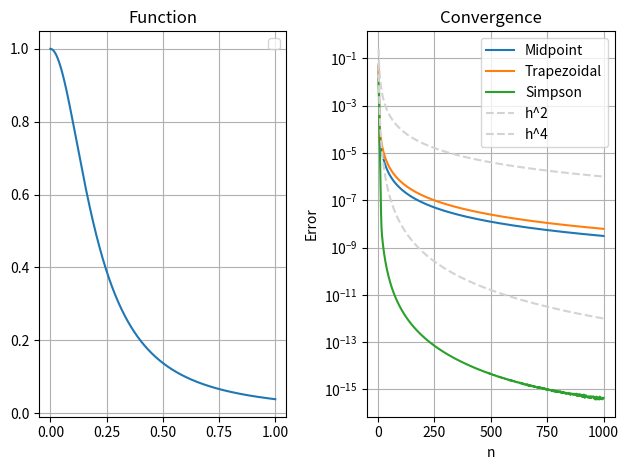

Python code for this plot:
import numpy as np
import matplotlib.pyplot as plt
import scipy

"""
    Convergence rates of 3 basic quadrature rules on 1d functions
"""

def midpoint(f, a: float, b: float, N: int):
    """ Quadrature via midpoint rule """
    x, h = np.linspace(a, b, N+1, retstep=True)
    Q = h * np.sum(f( (x[0:N] + x[1:N+1]) / 2 ))
    return Q

def trapezoidal(f, a: float, b: float, N: int):
    """ Quadrature via trapezoidal rule  """
    x, h = np.linspace(a, b, N+1, retstep=True)
    Q = f(x[0]) + f(x[-1])
    Q += 2 * np.sum( f(x[1:-1]) )
    Q *= h/2
    return Q


def simpson(f, a: float, b: float, N: int):
    """ Quadrature via simpson rule """
    x, h = np.linspace(a, b, 2*N+1, retstep=True)
    Q = h/3 * np.sum( f(x[:-2:2]) + 4*f(x[1:-1:2]) + f(x[2::2]) )
    return Q 

# Parameters to set

f = lambda x: 1 / (1 + (5*x)**2)    # Runge
a, b = 0, 1
n = 1000    # max amaount of quadrature intervals to try
N = 1000    # points to plot function on

# Experiment Runner

n_vals = np.arange(2, n+1)
err = np.zeros( (3, len(n_vals)) )

Q_precise = scipy.integrate.quad(f, a, b)[0]
for i, n_val in enumerate(n_vals):
    Q_mid = midpoint(f, a, b, n_val)
    Q_trap = trapezoidal(f, a, b, n_val)
    Q_simp = simpson(f, a, b, n_val)
    err[0, i] = np.abs( Q_precise - Q_mid )
    err[1, i] = np.abs( Q_precise - Q_trap )
    err[2, i] = np.abs( Q_precise - Q_simp )

h2 = ( np.abs(a-b)/n_vals )**2
h4 = ( np.abs(a-b)/n_vals )**4

p = np.zeros(3)
for i in range(3):
    p[i] = np.polyfit(np.log(n_vals), np.log(err[i,:]), 1)[0]
    p[i] = np.abs( p[i] )

print("Convergence Order (Midpoint):\t", p[0])
print("Convergence Order (Trapezoid):\t", p[1])
print("Convergence Order (Simpson):\t", p[2])

# Plotting

fig, axs = plt.subplots(1, 2)

x = np.linspace(a, b, N)
y = f(x)

axs[0].plot(x, y)

axs[0].set_title("Function")
axs[0].grid()
axs[0].legend()

axs[1].semilogy(n_vals, err[0,:], label="Midpoint")
axs[1].semilogy(n_vals, err[1,:], label="Trapezoidal")
axs[1].semilogy(n_vals, err[2,:], label="Simpson")

axs[1].semilogy(n_vals, h2, label="h^2", linestyle="dashed", color="lightgray")
axs[1].semilogy(n_vals, h4, label="h^4", linestyle="dashed", color="lightgray")

axs[1].set_title("Convergence")
axs[1].set_xlabel("n")
axs[1].set_ylabel("Error")
axs[1].legend()
axs[1].grid()

fig.tight_layout()

plt.show()